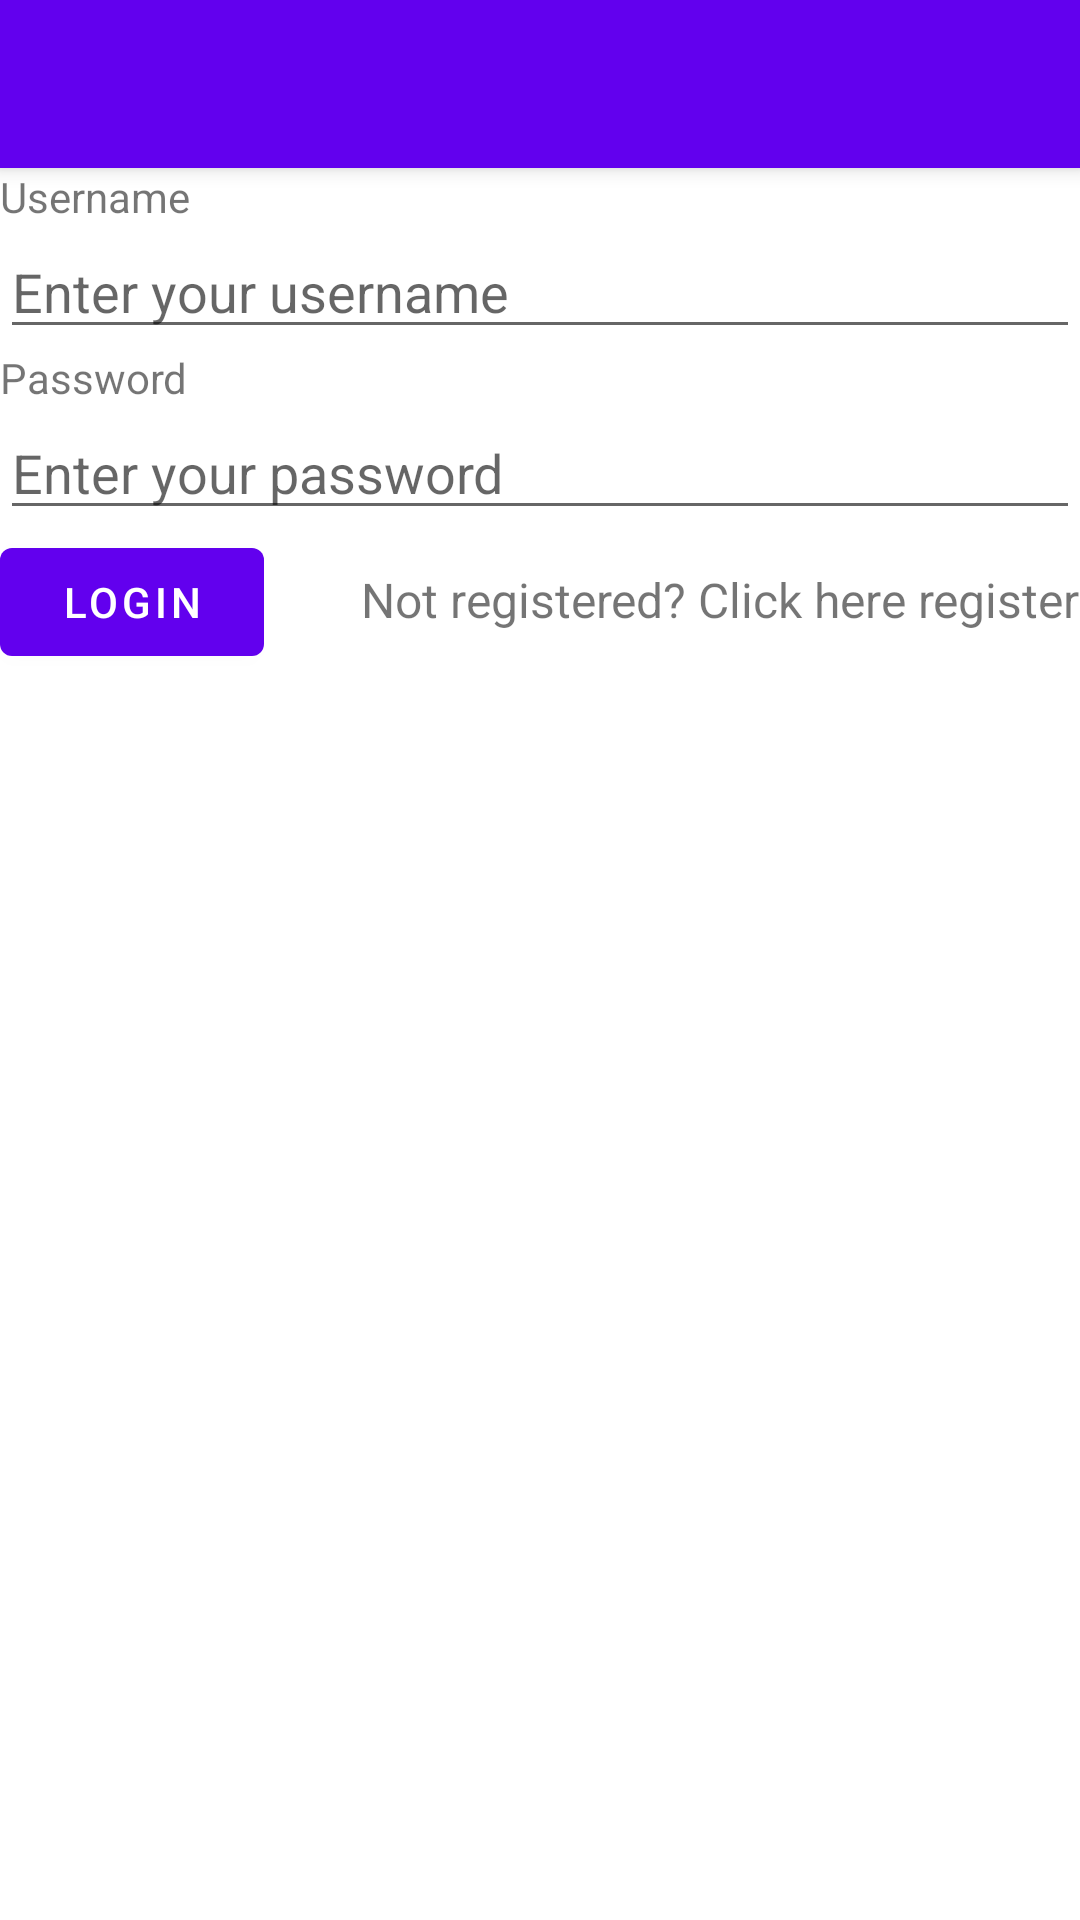

Here is an Android app screen rendered from its layout file. Give the layout XML and the strings, colors and styles it references.
<!-- AndroidManifest.xml: activity theme Theme.Whatsapppart4.NoActionBar -->
<!-- res/layout/activity_main.xml -->
<?xml version="1.0" encoding="utf-8"?>
<LinearLayout xmlns:android="http://schemas.android.com/apk/res/android"
    android:layout_width="match_parent"
    android:layout_height="match_parent"
    android:orientation="vertical"
    android:background="@drawable/back2">
    <androidx.appcompat.widget.Toolbar
        android:id="@+id/toolbarformainactivity"
        android:layout_width="match_parent"
        android:layout_height="?attr/actionBarSize"
        android:background="?attr/colorPrimary"
        android:elevation="4dp"
        android:theme="@style/ThemeOverlay.AppCompat.ActionBar" />

    <TextView
        android:layout_width="wrap_content"
        android:layout_height="wrap_content"
        android:text="Username" />

    <EditText
        android:id="@+id/usernameEditText"
        android:layout_width="match_parent"
        android:layout_height="wrap_content"
        android:inputType="text"
        android:hint="Enter your username" />

    <TextView
        android:layout_width="wrap_content"
        android:layout_height="wrap_content"
        android:text="Password" />

    <EditText
        android:id="@+id/passwordEditText"
        android:layout_width="match_parent"
        android:layout_height="wrap_content"
        android:inputType="textPassword"
        android:hint="Enter your password" />


    <LinearLayout
        android:layout_width="match_parent"
        android:layout_height="wrap_content"
        android:orientation="horizontal">

        <Button
            android:id="@+id/loginButton"
            android:layout_width="wrap_content"
            android:layout_height="wrap_content"
            android:text="Login" />

        <View
            android:layout_width="0dp"
            android:layout_height="0dp"
            android:layout_weight="1" />


        <TextView
            android:id="@+id/clickableText"
            android:layout_width="wrap_content"
            android:layout_height="wrap_content"
            android:layout_alignParentLeft="true"
            android:clickable="true"
            android:text="Not registered? Click here register"
            android:textSize="16sp" />

    </LinearLayout>




</LinearLayout>
<!-- resources referenced by this layout -->
<resources>
  <style name="Theme.Whatsapppart4.NoActionBar">
          <item name="windowActionBar">false</item>
          <item name="windowNoTitle">true</item>
      </style>
</resources>
